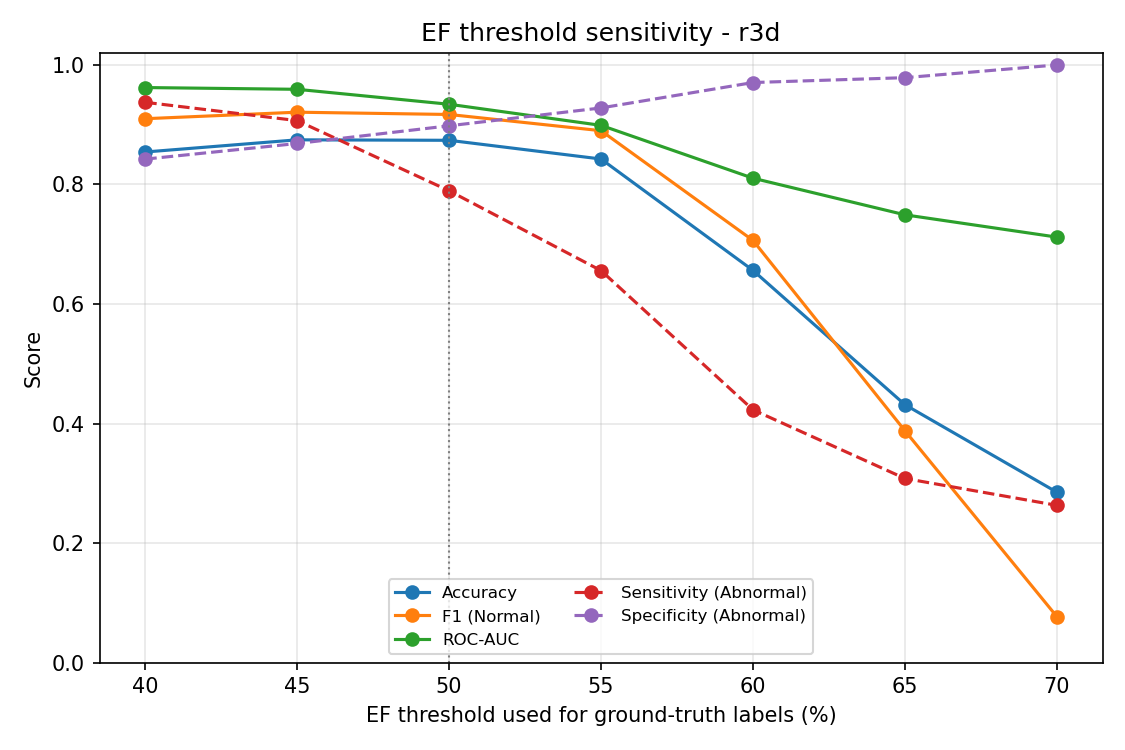

The data file committed next to this chart (first rows):
ef_threshold, n_normal, n_abnormal, pct_abnormal, threshold, n_samples, accuracy, f1_macro, roc_auc, precision_class1_normal, recall_class1_normal, f1_class1_normal, precision_class0_abnormal, recall_class0_abnormal, f1_class0_abnormal, sensitivity_abnormal, specificity_abnormal, tn, fp, fn, tp
40, 1117, 160, 12.5, 0.5, 1277, 0.8543, 0.7637, 0.9622, 0.9895, 0.8424, 0.9101, 0.4601, 0.9375, 0.6173, 0.9375, 0.8424, 150, 10, 176, 941
45, 1073, 204, 16.0, 0.5, 1277, 0.8747, 0.8095, 0.9593, 0.98, 0.8686, 0.9209, 0.5675, 0.9069, 0.6981, 0.9069, 0.8686, 185, 19, 141, 932
50, 992, 285, 22.3, 0.5, 1277, 0.8739, 0.8268, 0.9342, 0.9369, 0.8982, 0.9171, 0.6902, 0.7895, 0.7365, 0.7895, 0.8982, 225, 60, 101, 891
55, 876, 401, 31.4, 0.5, 1277, 0.8426, 0.8068, 0.8989, 0.8549, 0.9281, 0.89, 0.8067, 0.6559, 0.7235, 0.6559, 0.9281, 263, 138, 63, 813
60, 544, 733, 57.4, 0.5, 1277, 0.6562, 0.6459, 0.8105, 0.5552, 0.9706, 0.7064, 0.9509, 0.4229, 0.5855, 0.4229, 0.9706, 310, 423, 16, 528
65, 235, 1042, 81.6, 0.5, 1277, 0.4315, 0.4286, 0.7492, 0.2419, 0.9787, 0.3879, 0.9847, 0.3081, 0.4693, 0.3081, 0.9787, 321, 721, 5, 230
70, 38, 1239, 97.0, 0.5, 1277, 0.285, 0.2467, 0.7119, 0.03996, 1.0, 0.07685, 1.0, 0.2631, 0.4166, 0.2631, 1.0, 326, 913, 0, 38
